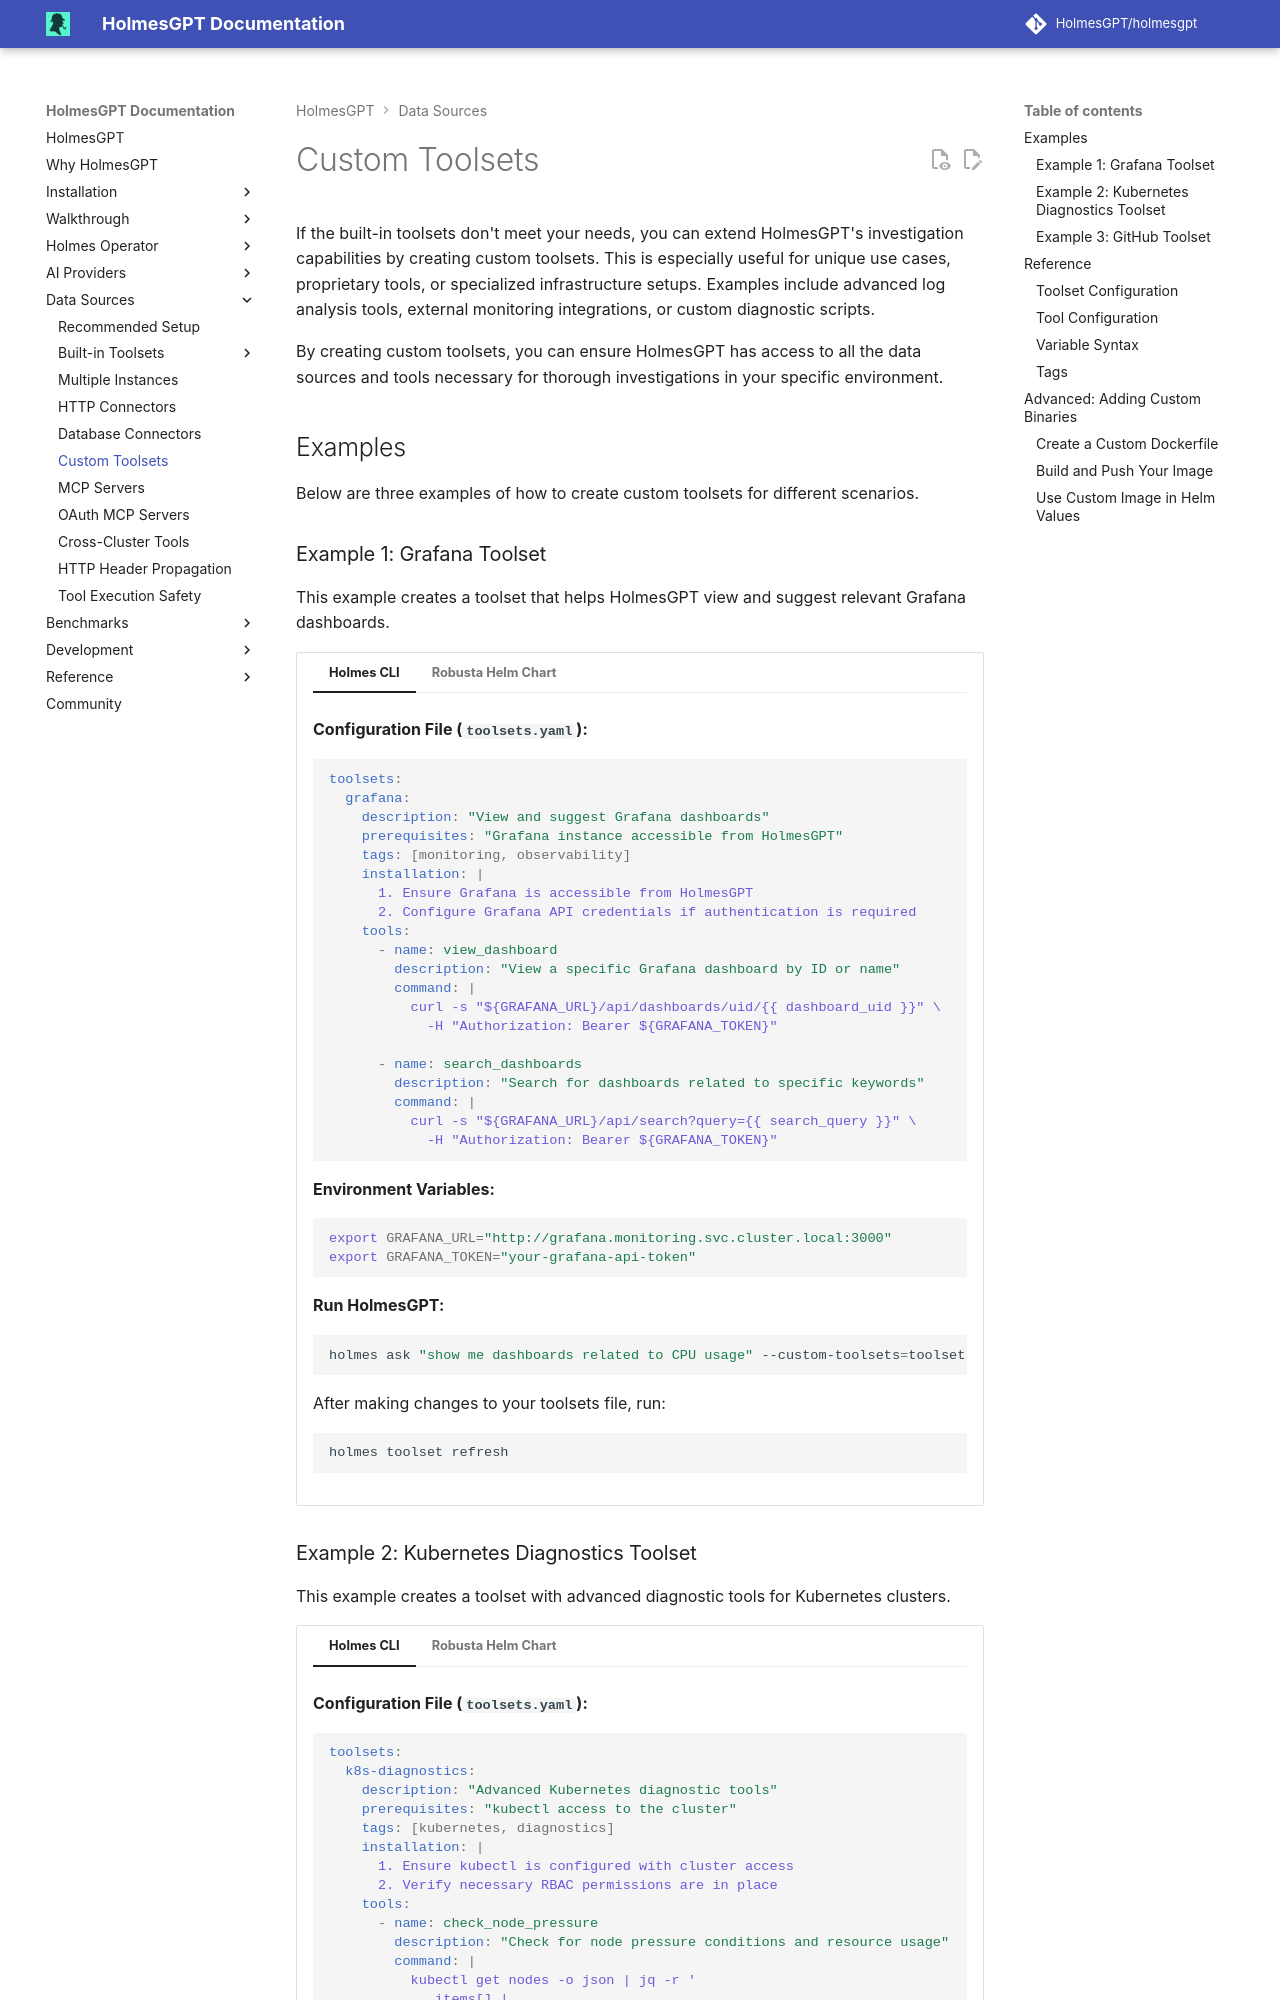

repository: mochengqian/TracePilot · page: dev/data-sources/custom-toolsets/index.html · generator: mkdocs

# Custom Toolsets

If the built-in toolsets don't meet your needs, you can extend HolmesGPT's investigation capabilities by creating custom toolsets. This is especially useful for unique use cases, proprietary tools, or specialized infrastructure setups. Examples include advanced log analysis tools, external monitoring integrations, or custom diagnostic scripts.

By creating custom toolsets, you can ensure HolmesGPT has access to all the data sources and tools necessary for thorough investigations in your specific environment.

## Examples

Below are three examples of how to create custom toolsets for different scenarios.

### Example 1: Grafana Toolset

This example creates a toolset that helps HolmesGPT view and suggest relevant Grafana dashboards.

=== "Holmes CLI"

    **Configuration File (`toolsets.yaml`):**

    ```yaml
    toolsets:
      grafana:
        description: "View and suggest Grafana dashboards"
        prerequisites: "Grafana instance accessible from HolmesGPT"
        tags: [monitoring, observability]
        installation: |
          1. Ensure Grafana is accessible from HolmesGPT
          2. Configure Grafana API credentials if authentication is required
        tools:
          - name: view_dashboard
            description: "View a specific Grafana dashboard by ID or name"
            command: |
              curl -s "${GRAFANA_URL}/api/dashboards/uid/{{ dashboard_uid }}" \
                -H "Authorization: Bearer ${GRAFANA_TOKEN}"

          - name: search_dashboards
            description: "Search for dashboards related to specific keywords"
            command: |
              curl -s "${GRAFANA_URL}/api/search?query={{ search_query }}" \
                -H "Authorization: Bearer ${GRAFANA_TOKEN}"
    ```

    **Environment Variables:**

    ```bash
    export GRAFANA_URL="http://grafana.monitoring.svc.cluster.local:3000"
    export GRAFANA_TOKEN="your-grafana-api-token"
    ```

    **Run HolmesGPT:**

    ```bash
    holmes ask "show me dashboards related to CPU usage" --custom-toolsets=toolsets.yaml
    ```

    After making changes to your toolsets file, run:
    ```bash
    holmes toolset refresh
    ```

=== "Robusta Helm Chart"

    **Helm Values:**

    ```yaml
    holmes:
      customToolsets:
        grafana:
          description: "View and suggest Grafana dashboards"
          prerequisites: "Grafana instance accessible from HolmesGPT"
          tags: [monitoring, observability]
          installation: |
            1. Ensure Grafana is accessible from HolmesGPT
            2. Configure Grafana API credentials if authentication is required
          tools:
            - name: view_dashboard
              description: "View a specific Grafana dashboard by ID or name"
              command: |
                curl -s "{{ grafana_url }}/api/dashboards/uid/{{ dashboard_uid }}" \
                  -H "Authorization: Bearer {{ grafana_token }}"

            - name: search_dashboards
              description: "Search for dashboards related to specific keywords"
              command: |
                curl -s "{{ grafana_url }}/api/search?query={{ search_query }}" \
                  -H "Authorization: Bearer {{ grafana_token }}"
    ```

    **Environment Variables:**

    ```bash
    export GRAFANA_URL="http://grafana.monitoring.svc.cluster.local:3000"
    export GRAFANA_TOKEN="your-grafana-api-token"
    ```

    **Helm Upgrade:**

    ```bash
    helm upgrade robusta robusta/robusta --values=generated_values.yaml --set clusterName=<YOUR_CLUSTER_NAME>
    ```
